Photos from the image-classification dataset "dataset" in the GitHub repository HYPExREAL/klasifikasi-banjir. Its 2 classes are: banjir, bukan banjir.

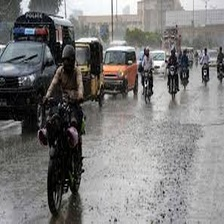
Label: bukan banjir

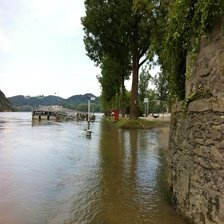
Label: banjir

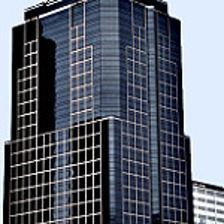
Label: bukan banjir

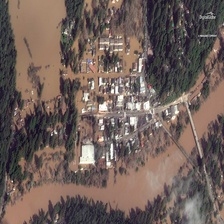
Label: banjir

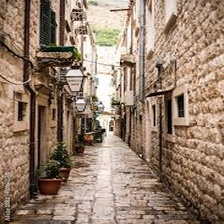
Label: bukan banjir

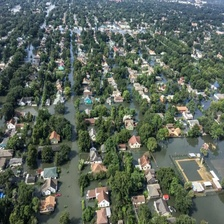
Label: banjir
